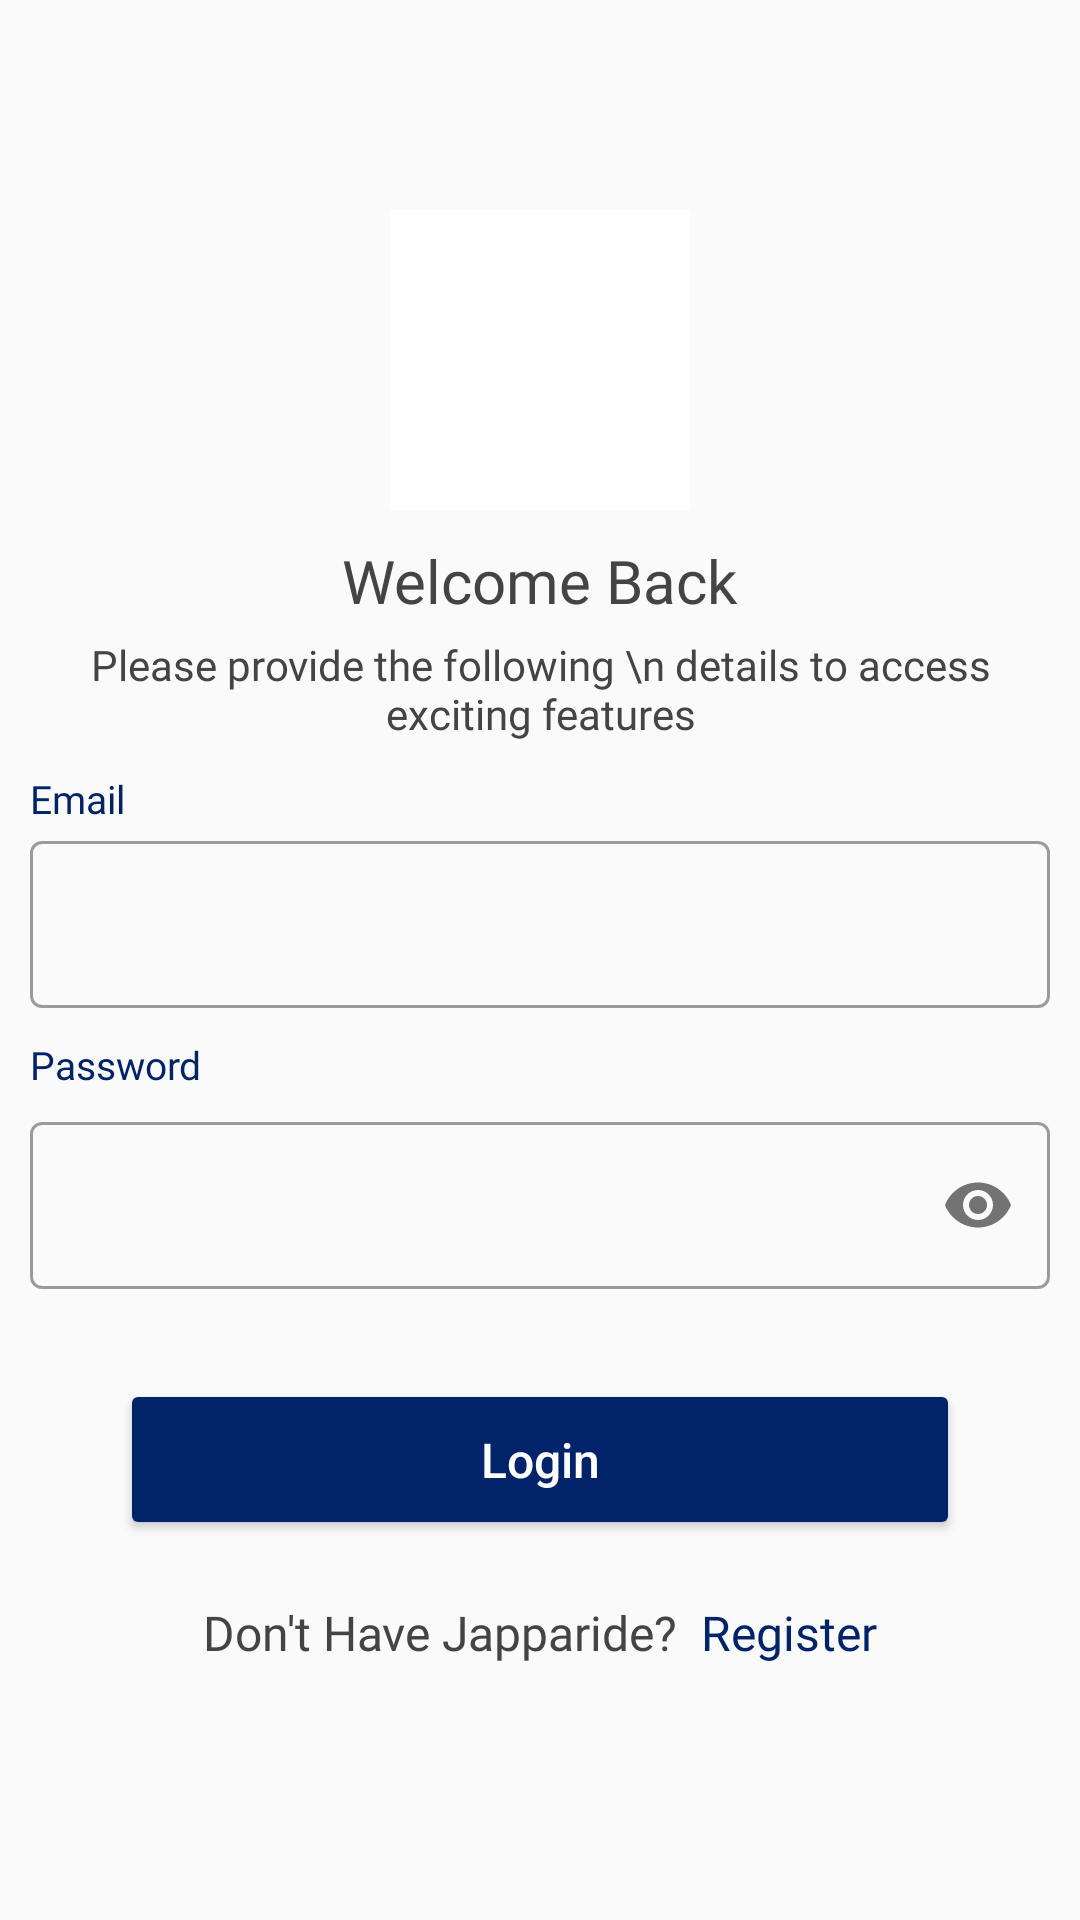

Write the Android layout XML for this screen, with the resource values it uses.
<!-- AndroidManifest.xml: application theme Theme.JappaRideDriver -->
<!-- res/layout/fragment_login.xml -->
<?xml version="1.0" encoding="utf-8"?>
<androidx.constraintlayout.widget.ConstraintLayout
xmlns:android="http://schemas.android.com/apk/res/android"
xmlns:tools="http://schemas.android.com/tools"
xmlns:app="http://schemas.android.com/apk/res-auto"
android:layout_width="match_parent"
android:layout_height="match_parent"
android:background="@color/registration_background_color"
tools:context=".ui.auth.login.LoginFragment">

<ScrollView
    android:layout_width="match_parent"
    android:layout_height="match_parent">

    <androidx.constraintlayout.widget.ConstraintLayout
        android:layout_width="match_parent"
        android:layout_height="match_parent"
        android:padding="@dimen/ten_dp">

        <ImageView
            android:id="@+id/imageView"
            android:layout_width="@dimen/hundred_dp"
            android:layout_height="@dimen/hundred_dp"
            android:layout_marginTop="@dimen/sixty_dp"
            android:src="@drawable/jappa_logo"
            app:layout_constraintEnd_toEndOf="parent"
            app:layout_constraintStart_toStartOf="parent"
            app:layout_constraintTop_toTopOf="parent"
            android:background="@color/white"
            android:padding="@dimen/ten_dp"/>

        <TextView
            android:id="@+id/textView"
            android:layout_width="wrap_content"
            android:layout_height="wrap_content"
            android:layout_marginTop="@dimen/ten_dp"
            android:text="Welcome Back"
            android:textColor="@color/app_grey"
            android:textSize="@dimen/twenty_sp"
            android:fontFamily="@font/poppins_bold"
            app:layout_constraintEnd_toEndOf="@+id/imageView"
            app:layout_constraintStart_toStartOf="@+id/imageView"
            app:layout_constraintTop_toBottomOf="@+id/imageView" />

        <TextView
            android:id="@+id/textView3"
            android:layout_width="wrap_content"
            android:layout_height="wrap_content"
            android:layout_marginTop="@dimen/five_dp"
            android:text="Please provide the following \n details to access exciting features"
            android:textColor="@color/app_grey"
            android:textAlignment="center"
            android:fontFamily="@font/manrope_regular"
            app:layout_constraintEnd_toEndOf="@+id/textView"
            app:layout_constraintStart_toStartOf="@+id/textView"
            app:layout_constraintTop_toBottomOf="@+id/textView" />



        <TextView
            android:id="@+id/email_txt"
            android:layout_width="wrap_content"
            android:layout_height="wrap_content"
            android:text="Email"
            android:textColor="@color/purple_700"
            android:textSize="@dimen/thirteen_sp"
            android:layout_marginTop="@dimen/ten_dp"
            android:fontFamily="@font/manrope_semibold"
            app:layout_constraintTop_toBottomOf="@id/textView3"
            app:layout_constraintStart_toStartOf="parent"/>


        <com.google.android.material.textfield.TextInputLayout
            android:id="@+id/email"
            style="@style/Widget.MaterialComponents.TextInputLayout.OutlinedBox"
            android:layout_width="0dp"
            android:layout_height="wrap_content"
            app:errorEnabled="false"
            app:startIconDrawable="@drawable/ic_emial_icon"
            app:layout_constraintEnd_toEndOf="parent"
            app:layout_constraintStart_toStartOf="parent"
            app:layout_constraintTop_toBottomOf="@+id/email_txt">

            <com.google.android.material.textfield.TextInputEditText
                android:id="@+id/enter_email_ed"
                android:layout_width="match_parent"
                android:layout_height="wrap_content"
                android:inputType="textEmailAddress"
                android:maxLines="1"
                android:textSize="@dimen/sixteen_sp" />

        </com.google.android.material.textfield.TextInputLayout>



        <TextView
            android:id="@+id/password_txt"
            android:layout_width="wrap_content"
            android:layout_height="wrap_content"
            android:text="Password"
            android:textColor="@color/purple_700"
            android:textSize="@dimen/thirteen_sp"
            android:layout_marginTop="@dimen/ten_dp"
            android:fontFamily="@font/manrope_semibold"
            app:layout_constraintTop_toBottomOf="@id/email"
            app:layout_constraintStart_toStartOf="parent"/>



        <com.google.android.material.textfield.TextInputLayout
            android:id="@+id/password_enter"
            style="@style/Widget.MaterialComponents.TextInputLayout.OutlinedBox"
            android:layout_width="0dp"
            android:layout_height="wrap_content"
            app:startIconDrawable="@drawable/ic_lock"
            app:errorEnabled="false"
            android:layout_marginTop="@dimen/five_dp"
            app:passwordToggleEnabled="true"
            app:layout_constraintEnd_toEndOf="parent"
            app:layout_constraintStart_toStartOf="parent"
            app:layout_constraintTop_toBottomOf="@+id/password_txt">


            <com.google.android.material.textfield.TextInputEditText
                android:id="@+id/enter_password_ed"
                android:layout_width="match_parent"
                android:layout_height="wrap_content"
                android:inputType="textPassword"
                android:maxLines="1"
                android:textSize="@dimen/sixteen_sp" />



        </com.google.android.material.textfield.TextInputLayout>


        <Button
            android:id="@+id/login_button"
            android:layout_width="0dp"
            android:layout_height="wrap_content"
            android:backgroundTint="@color/purple_700"
            android:layout_marginLeft="@dimen/thirty_dp"
            android:layout_marginRight="@dimen/thirty_dp"
            android:padding="@dimen/sixteen_sp"
            android:text="Login"
            android:layout_marginTop="@dimen/thirty_dp"
            android:textAllCaps="false"
            android:textColor="@color/white"
            android:textSize="@dimen/sixteen_sp"
            app:layout_constraintEnd_toEndOf="parent"
            app:layout_constraintStart_toStartOf="parent"
            app:layout_constraintTop_toBottomOf="@+id/password_enter" />


        <ProgressBar
            android:id="@+id/login_progress"
            android:layout_width="wrap_content"
            android:layout_height="wrap_content"
            android:elevation="@dimen/sixteen_sp"
            android:indeterminate="true"
            android:indeterminateTint="@color/white"
            android:visibility="invisible"
            android:layout_marginRight="@dimen/ten_dp"
            app:layout_constraintBottom_toBottomOf="@+id/login_button"
            app:layout_constraintEnd_toEndOf="@+id/login_button"
            app:layout_constraintTop_toTopOf="@+id/login_button" />


        <LinearLayout
            android:id="@+id/nav_login"
            android:padding="@dimen/ten_dp"
            android:layout_width="wrap_content"
            android:layout_height="wrap_content"
            android:layout_marginTop="@dimen/ten_dp"
            android:orientation="horizontal"
            app:layout_constraintEnd_toEndOf="@+id/login_button"
            app:layout_constraintStart_toStartOf="@+id/login_button"
            app:layout_constraintTop_toBottomOf="@+id/login_button">

            <TextView
                android:layout_width="wrap_content"
                android:layout_height="wrap_content"
                android:text="Don't Have Japparide?  "
                android:textSize="@dimen/sixteen_sp"
                android:fontFamily="@font/poppins_medium"
                android:textColor="@color/app_grey"/>

            <TextView
                android:id="@+id/login_text"
                android:layout_width="wrap_content"
                android:layout_height="wrap_content"
                android:text="Register"
                android:fontFamily="@font/poppins_semibold"
                android:textSize="@dimen/sixteen_sp"
                android:textColor="@color/purple_700" />

        </LinearLayout>



    </androidx.constraintlayout.widget.ConstraintLayout>

</ScrollView>



</androidx.constraintlayout.widget.ConstraintLayout>
<!-- resources referenced by this layout -->
<resources>
  <color name="app_grey">#444444</color>
  <color name="purple_700">#012369</color>
  <color name="registration_background_color">#FAFAFA</color>
  <color name="white">#FFFFFF</color>
  <dimen name="five_dp">5dp</dimen>
  <dimen name="hundred_dp">100dp</dimen>
  <dimen name="sixteen_sp">16sp</dimen>
  <dimen name="sixty_dp">60dp</dimen>
  <dimen name="ten_dp">10dp</dimen>
  <dimen name="thirteen_sp">13sp</dimen>
  <dimen name="thirty_dp">30dp</dimen>
  <dimen name="twenty_sp">20sp</dimen>
  <style name="Theme.JappaRideDriver" parent="Theme.MaterialComponents.DayNight.DarkActionBar">
          
          <item name="colorPrimary">@color/purple_500</item>
          <item name="colorPrimaryVariant">@color/purple_700</item>
          <item name="colorOnPrimary">@color/white</item>
          
          <item name="colorSecondary">@color/teal_200</item>
          <item name="colorSecondaryVariant">@color/teal_700</item>
          <item name="colorOnSecondary">@color/black</item>
          
          <item name="android:statusBarColor" tools:targetApi="l">?attr/colorPrimaryVariant</item>
          
      </style>
  <color name="purple_500">#0C378D</color>
  <color name="teal_200">#FF03DAC5</color>
  <color name="teal_700">#FF018786</color>
  <color name="black">#FF000000</color>
</resources>
